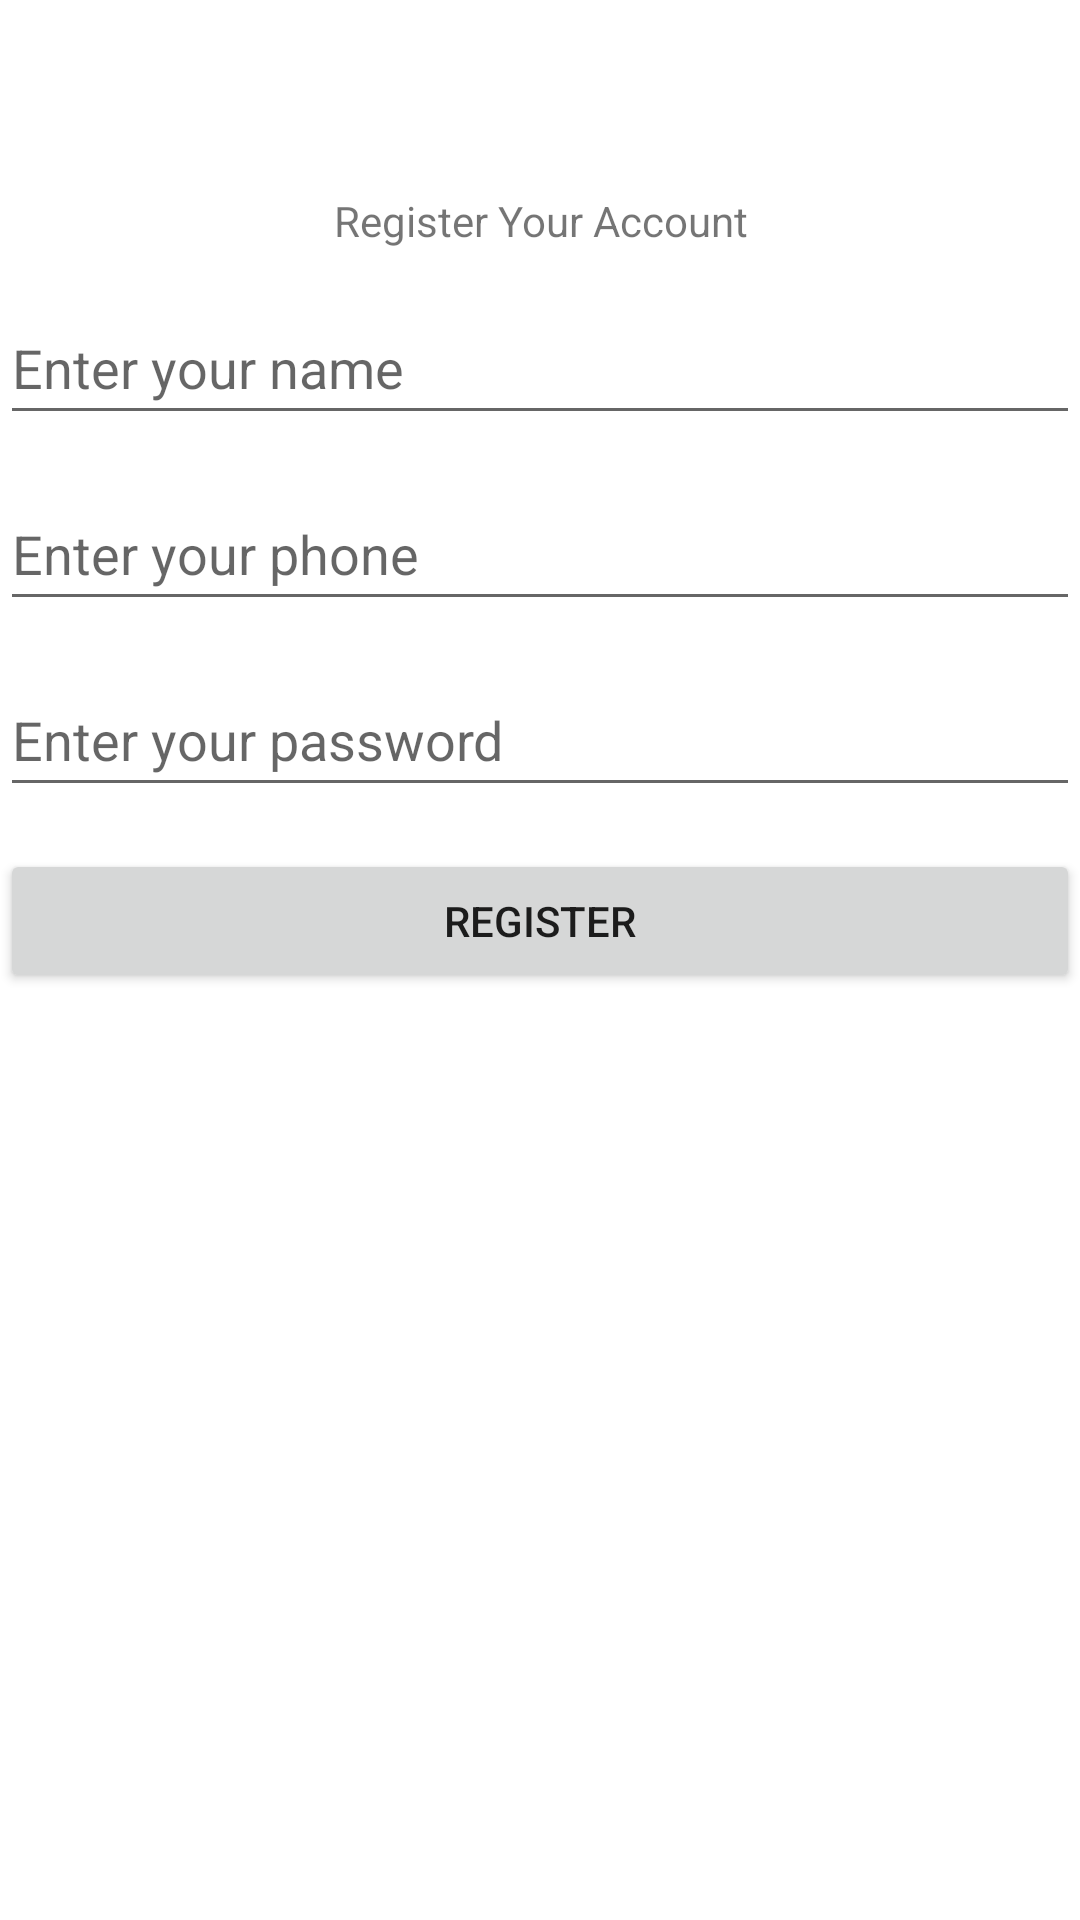

Reconstruct the res/layout file that produces this screen, plus the resources it refers to.
<!-- AndroidManifest.xml: application theme Theme.AndroidUIUnitTesting -->
<!-- res/layout/activity_main.xml -->
<?xml version="1.0" encoding="utf-8"?>
<LinearLayout xmlns:android="http://schemas.android.com/apk/res/android"
    xmlns:app="http://schemas.android.com/apk/res-auto"
    xmlns:tools="http://schemas.android.com/tools"
    android:layout_width="match_parent"
    android:layout_height="match_parent"
    android:orientation="vertical"
    android:layout_marginStart="24dp"
    android:layout_marginEnd="24dp"
    tools:context=".ui.activity.MainActivity">

    <TextView
        android:layout_width="match_parent"
        android:layout_height="wrap_content"
        android:text="@string/register_your_account"
        app:layout_constraintBottom_toBottomOf="parent"
        app:layout_constraintLeft_toLeftOf="parent"
        app:layout_constraintRight_toRightOf="parent"
        app:layout_constraintTop_toTopOf="parent"
        android:layout_marginTop="64dp"
        android:gravity="center_horizontal" />

    <EditText
        android:id="@+id/edtName"
        android:layout_width="match_parent"
        android:layout_height="48dp"
        android:hint="@string/enter_your_name"
        android:layout_marginTop="14dp"/>

    <EditText
        android:id="@+id/edtPhone"
        android:layout_width="match_parent"
        android:layout_height="48dp"
        android:hint="@string/enter_your_phone"
        android:layout_marginTop="14dp"/>

    <EditText
        android:id="@+id/edtPassword"
        android:layout_width="match_parent"
        android:layout_height="48dp"
        android:hint="@string/enter_your_password"
        android:inputType="textPassword"
        android:layout_marginTop="14dp"/>

    <Button
        android:id="@+id/btnRegister"
        android:layout_width="match_parent"
        android:layout_height="48dp"
        android:text="@string/register"
        android:layout_marginTop="14dp"/>

</LinearLayout>
<!-- resources referenced by this layout -->
<resources>
  <string name="enter_your_name">Enter your name</string>
  <string name="enter_your_password">Enter your password</string>
  <string name="enter_your_phone">Enter your phone</string>
  <string name="register">Register</string>
  <string name="register_your_account">Register Your Account</string>
  <style name="Theme.AndroidUIUnitTesting" parent="Theme.MaterialComponents.DayNight.DarkActionBar">
          
          <item name="colorPrimary">@color/purple_500</item>
          <item name="colorPrimaryVariant">@color/purple_700</item>
          <item name="colorOnPrimary">@color/white</item>
          
          <item name="colorSecondary">@color/teal_200</item>
          <item name="colorSecondaryVariant">@color/teal_700</item>
          <item name="colorOnSecondary">@color/black</item>
          
          <item name="android:statusBarColor" tools:targetApi="l">?attr/colorPrimaryVariant</item>
          
      </style>
  <!-- not gathered from this repository: default colours our renderer supplied (Android Studio template values) -->
  <color name="purple_500">#FF6200EE</color>
  <color name="purple_700">#FF3700B3</color>
  <color name="teal_200">#FF03DAC5</color>
  <color name="teal_700">#FF018786</color>
  <color name="black">#FF000000</color>
  <color name="white">#FFFFFFFF</color>
</resources>
